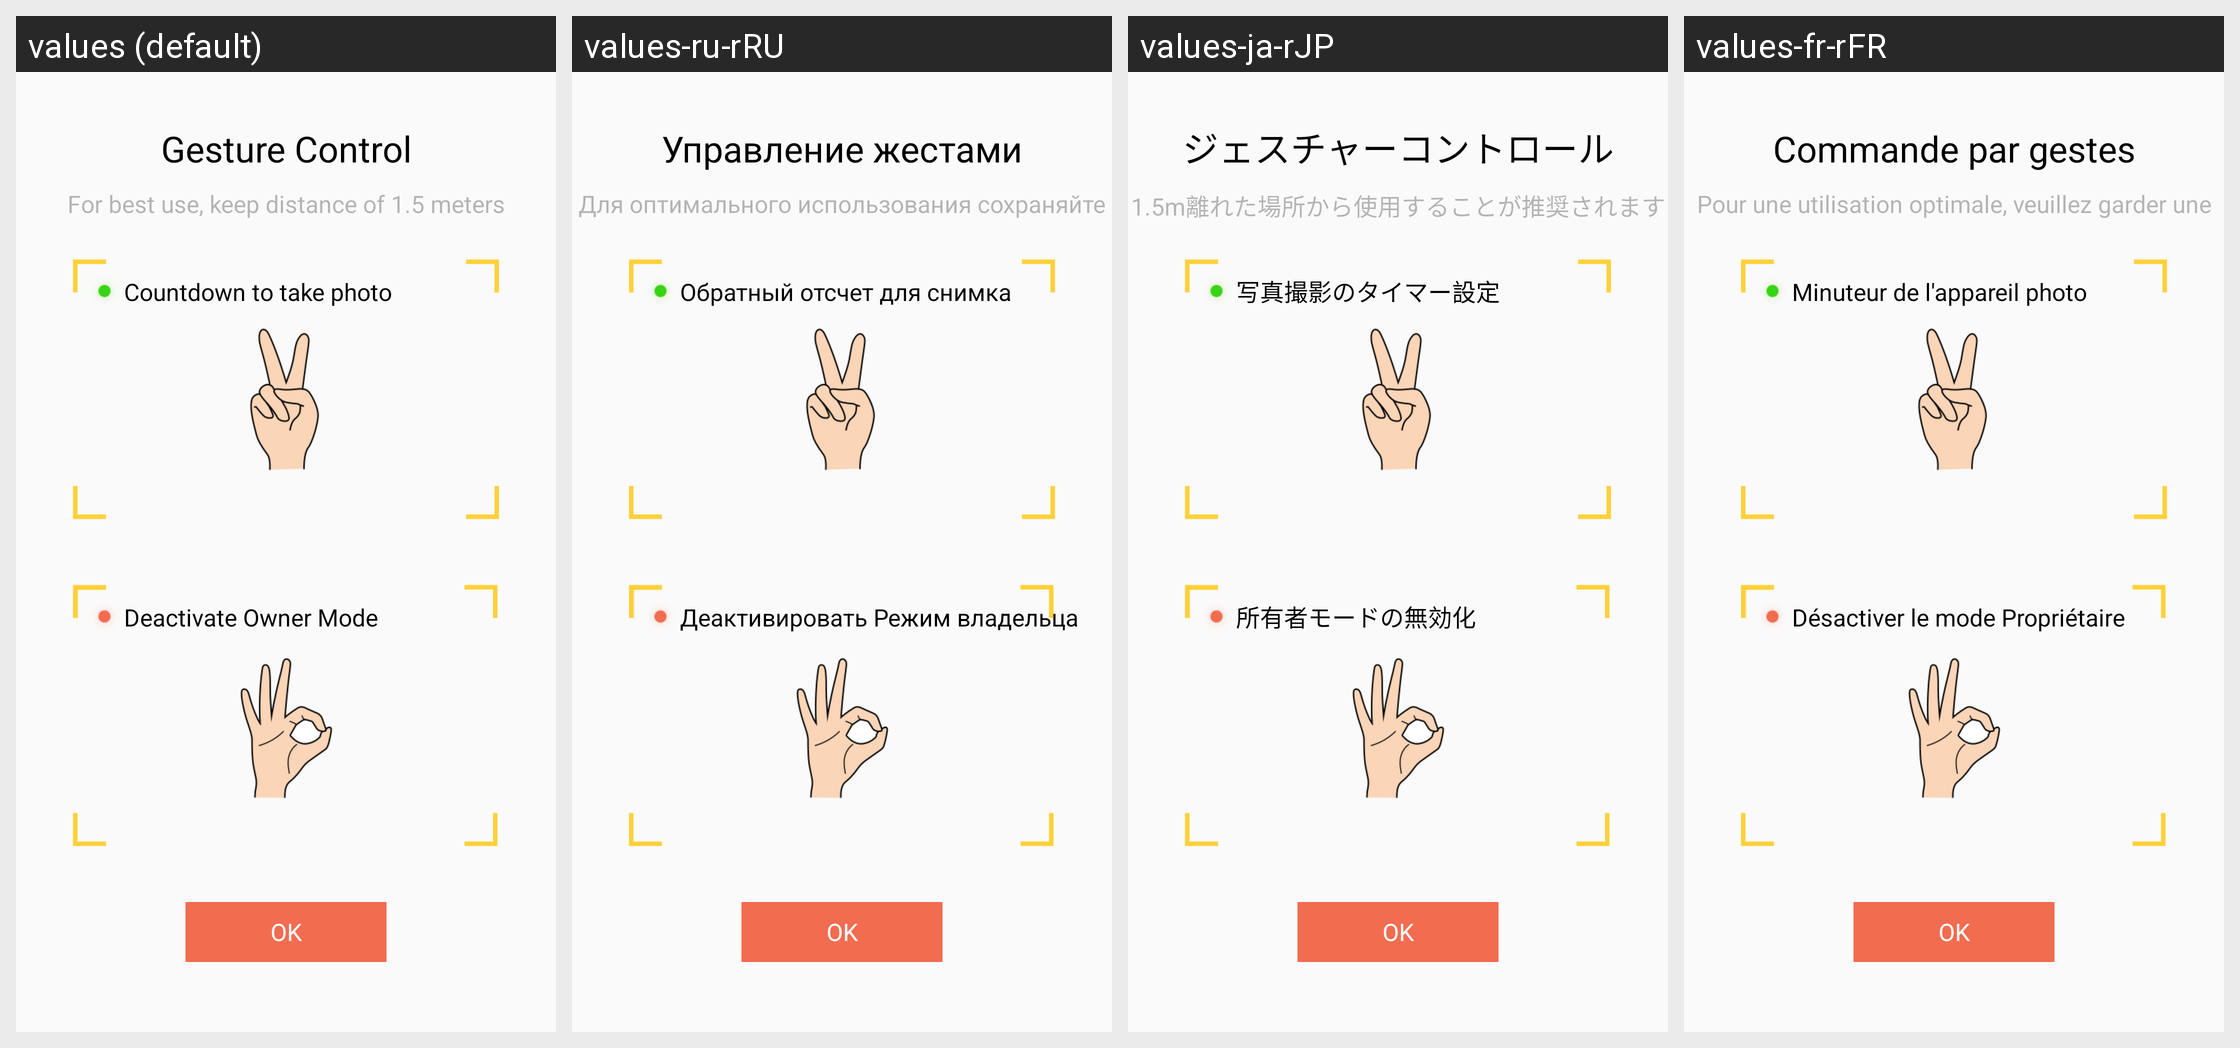

The Android screen above is rendered under several locales of the same app. Produce the string resources it draws, with the default and per-locale values.
Android screen res/layout/fragment_owner_tutorial_after_page2.xml rendered under 4 locales, left to right: values (default), values-ru-rRU, values-ja-rJP, values-fr-rFR. Device: Nexus 5 (rendered at 1080×1920; each locale shown at half size, 540×960, under a caption strip naming it); theme AppTheme.
Other locales in the repository, not shown: values-af, values-ar, values-bg, values-bn, values-bn-rBD, values-ca, values-cs, values-da, values-de, values-de-rDE, values-el, values-en-rGB, values-es, values-es-rES, values-fa, values-fi, values-fr, values-gu, values-hi, values-hr, values-hu, values-in, values-it, values-it-rIT, values-iw, values-ja, values-kn, values-ko, values-mr, values-ms, values-nb, values-nl, values-nl-rNL, values-pl, values-pt, values-pt-rPT, values-ro, values-ru, values-sk, values-sr, values-sv, values-ta, values-th, values-tl, values-tr, values-uk, values-ur, values-vi, values-zh-rCN, values-zh-rHK, values-zh-rTW.
Strings drawn on this screen, with the default value and each locale's value (text and hints the layout hard-codes, and strings that could not be matched under every locale, appear in the picture but are not listed):

owner_tutorial_page3_txt_title
  values: Gesture Control
  values-ru-rRU: Управление жестами
  values-ja-rJP: ジェスチャーコントロール
  values-fr-rFR: Commande par gestes

owner_tutorial_page3_txt_hint
  values: For best use, keep distance of 1.5 meters
  values-ru-rRU: Для оптимального использования сохраняйте дистанцию 1,5 метра
  values-ja-rJP: 1.5m離れた場所から使用することが推奨されます
  values-fr-rFR: Pour une utilisation optimale, veuillez garder une distance de 1,5 m

owner_tutorial_page3_txt_desc1
  values: Countdown to take photo
  values-ru-rRU: Обратный отсчет для снимка
  values-ja-rJP: 写真撮影のタイマー設定
  values-fr-rFR: Minuteur de l'appareil photo

owner_tutorial_page3_txt_desc2
  values: Deactivate Owner Mode
  values-ru-rRU: Деактивировать Режим владельца
  values-ja-rJP: 所有者モードの無効化
  values-fr-rFR: Désactiver le mode Propriétaire

owner_tutorial_page0_wifi_btn
  values: OK
  values-ru-rRU: OK
  values-ja-rJP: OK
  values-fr-rFR: OK
